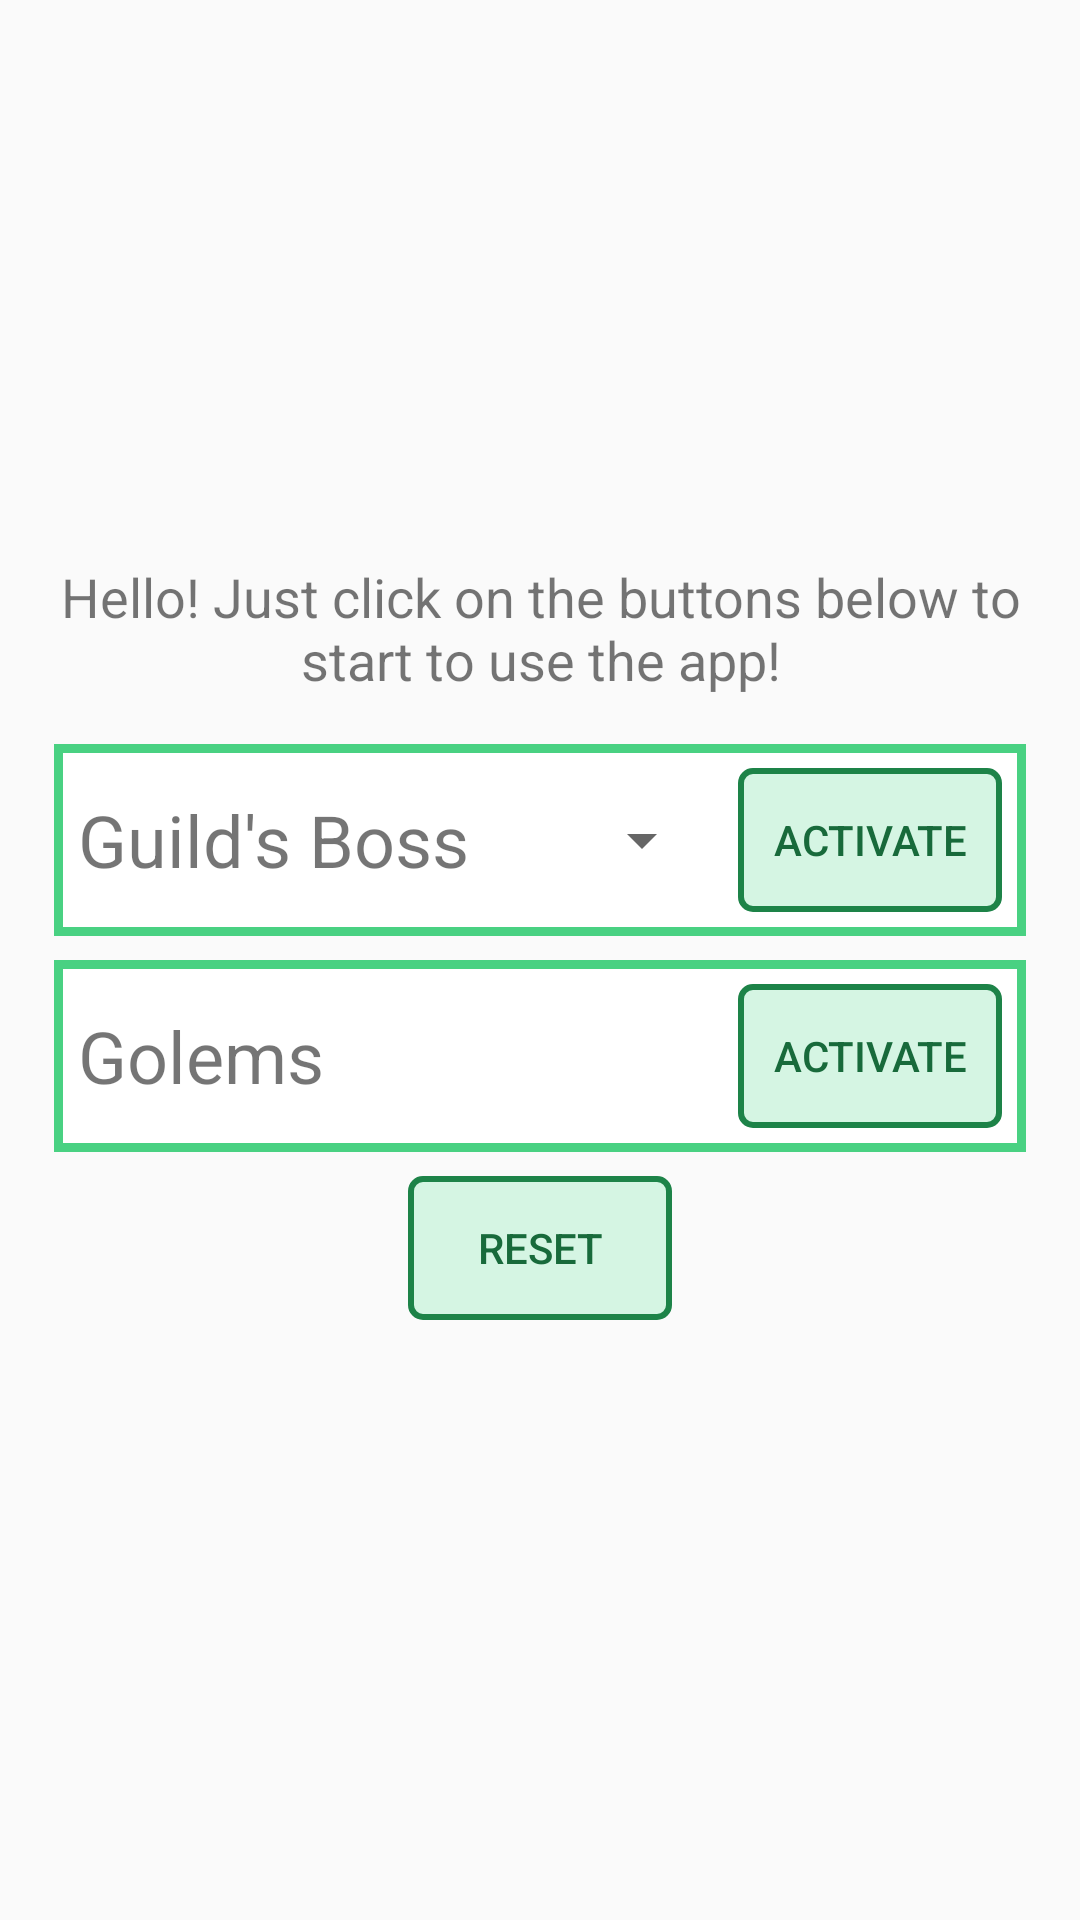

Layout XML and referenced resources for this Android screen:
<!-- AndroidManifest.xml: application theme Theme.AppCompat.Light.DarkActionBar -->
<!-- res/layout/activity_main.xml -->
<?xml version="1.0" encoding="utf-8"?>
<androidx.constraintlayout.widget.ConstraintLayout xmlns:android="http://schemas.android.com/apk/res/android"
    xmlns:app="http://schemas.android.com/apk/res-auto"
    xmlns:tools="http://schemas.android.com/tools"
    android:layout_width="match_parent"
    android:layout_height="match_parent"
    tools:context=".MainActivity">

    <androidx.constraintlayout.widget.Guideline
        android:id="@+id/guideline"
        android:layout_width="wrap_content"
        android:layout_height="wrap_content"
        android:orientation="horizontal"
        app:layout_constraintGuide_percent="0.5" />

    <TextView
        android:id="@+id/welcome_text"
        android:layout_width="wrap_content"
        android:layout_height="wrap_content"
        android:text="@string/welcome_text"
        app:layout_constraintBottom_toTopOf="@+id/boss_section"
        app:layout_constraintEnd_toEndOf="parent"
        app:layout_constraintStart_toStartOf="parent"
        android:gravity="center"
        android:textSize="18sp"
        android:layout_marginBottom="16dp" />

    <LinearLayout
        android:id="@+id/boss_section"
        android:layout_width="0dp"
        android:layout_height="wrap_content"
        android:orientation="horizontal"
        android:gravity="center_vertical"
        android:background="@drawable/border"
        android:layout_marginBottom="8dp"
        app:layout_constraintStart_toStartOf="parent"
        app:layout_constraintEnd_toEndOf="parent"
        app:layout_constraintWidth_percent="0.9"
        app:layout_constraintBottom_toTopOf="@+id/guideline">

        <TextView
            android:id="@+id/label_boss_button"
            android:layout_width="0dp"
            android:layout_height="wrap_content"
            android:layout_weight="1"
            android:layout_marginStart="8dp"
            android:textSize="24sp"
            android:text="@string/label_boss_button"
            android:gravity="start" />

        <Spinner
            android:id="@+id/spinner"
            android:layout_width="wrap_content"
            android:layout_height="match_parent" />

        <androidx.appcompat.widget.AppCompatButton
            android:id="@+id/button_boss"
            android:layout_width="wrap_content"
            android:layout_height="wrap_content"
            android:text="@string/activate_btn"
            android:contentDescription="@string/button_boss_description"
            android:layout_margin="8dp"
            style="@style/SimpleButton" />
    </LinearLayout>

    <LinearLayout
        android:id="@+id/golem_section"
        android:layout_width="0dp"
        android:layout_height="wrap_content"
        android:orientation="horizontal"
        android:gravity="center_vertical"
        android:background="@drawable/border"
        app:layout_constraintStart_toStartOf="parent"
        app:layout_constraintEnd_toEndOf="parent"
        app:layout_constraintWidth_percent="0.9"
        app:layout_constraintTop_toTopOf="@+id/guideline">

        <TextView
            android:id="@+id/label_golem_button"
            android:layout_width="0dp"
            android:layout_height="wrap_content"
            android:layout_weight="1"
            android:layout_marginStart="8dp"
            android:textSize="24sp"
            android:text="@string/label_golem_button"
            android:gravity="start" />

        <androidx.appcompat.widget.AppCompatButton
            android:id="@+id/button_golem"
            android:layout_width="wrap_content"
            android:layout_height="wrap_content"
            android:text="@string/activate_btn"
            android:contentDescription="@string/button_golem_description"
            android:layout_margin="8dp"
            style="@style/SimpleButton" />
    </LinearLayout>

    <androidx.appcompat.widget.AppCompatButton
        android:id="@+id/button_reset"
        android:layout_width="wrap_content"
        android:layout_height="wrap_content"
        android:text="@string/reset_btn"
        android:layout_margin="8dp"
        style="@style/SimpleButton"
        app:layout_constraintStart_toStartOf="parent"
        app:layout_constraintEnd_toEndOf="parent"
        app:layout_constraintTop_toBottomOf="@+id/golem_section" />

</androidx.constraintlayout.widget.ConstraintLayout>
<!-- resources referenced by this layout -->
<resources>
  <!-- drawable border (drawable) -->
  <?xml version="1.0" encoding="utf-8"?>
  <shape xmlns:android="http://schemas.android.com/apk/res/android">
      <solid android:color="#FFFFFF"/> 
      <stroke android:width="3dp" android:color="#49D182"/> 
  </shape>
  <string name="activate_btn">Activate</string>
  <string name="button_boss_description">Activate/Deactivate the boss widget</string>
  <string name="button_golem_description">Activate/Deactivate the golem widget</string>
  <string name="label_boss_button">Guild\'s Boss</string>
  <string name="label_golem_button">Golems</string>
  <string name="reset_btn">Reset</string>
  <string name="welcome_text">Hello! Just click on the buttons below to start to use the app!</string>
  <style name="SimpleButton" parent="Widget.AppCompat.Button.Borderless">
          <item name="android:background">@drawable/button_background</item>
          <item name="android:textColor">@color/emerald_10</item>
          <item name="android:padding">10dp</item>
      </style>
  <!-- drawable button_background (drawable) -->
  <?xml version="1.0" encoding="utf-8"?>
  <selector xmlns:android="http://schemas.android.com/apk/res/android">
      <item>
          <shape>
              <solid android:color="@color/emerald_2" />
              <stroke android:color="@color/emerald_9" android:width="2dp" />
              <corners android:radius="4dp" />
          </shape>
      </item>
  </selector>
  <color name="emerald_10">#FF186A3B</color>
  <color name="emerald_2">#FFD5F5E3</color>
  <color name="emerald_9">#FF1D8348</color>
</resources>
